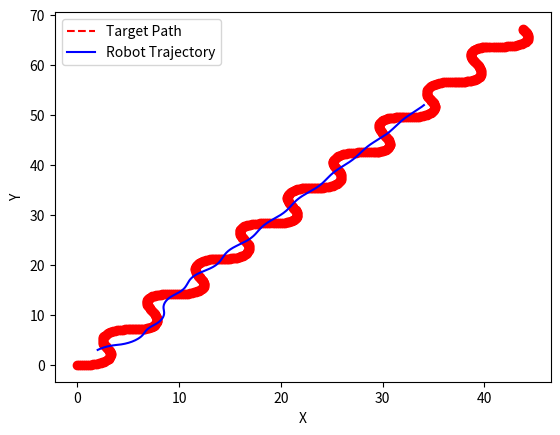

Python code for this plot:
import math
import matplotlib.pyplot as plt

def normalize_angle(angle):
    """Normalize the angle to the range [-pi, pi]."""
    while angle > math.pi:
        angle -= 2 * math.pi
    while angle < -math.pi:
        angle += 2 * math.pi
    return angle

def distance(p1, p2):
    """Calculate the Euclidean distance between two points."""
    return math.sqrt((p1[0] - p2[0]) ** 2 + (p1[1] - p2[1]) ** 2)

def pure_pursuit(x_r, y_r, theta, target, lookahead_distance):
    """
    Pure Pursuit algorithm to calculate the steering angle to follow a path.

    Parameters:
    x_r, y_r: Coordinates of the robot's rear axle midpoint
    theta: Orientation of the robot
    target: Current target point (x, y)
    lookahead_distance: Lookahead distance

    Returns:
    Steering angle to follow the path.
    """
    # Predict the lookahead point based on the target's location and velocity
    lookahead_point = (target[0] + lookahead_distance * math.cos(target[2]),
                       target[1] + lookahead_distance * math.sin(target[2]))

    # Calculate the target angle (alpha)
    alpha = math.atan2(lookahead_point[1] - y_r, lookahead_point[0] - x_r)

    # Calculate the angle difference (beta)
    beta = normalize_angle(alpha - theta)

    # Calculate the steering angle
    steering_angle = math.atan2(2 * lookahead_distance * math.sin(beta), lookahead_distance)

    # Constrain the steering angle to be within the limits of the robot
    max_steering_angle = math.radians(30)  # 30 degrees
    steering_angle = max(min(steering_angle, max_steering_angle), -max_steering_angle)

    return steering_angle, lookahead_point

def kinematic_bicycle_model(x, y, theta, v, delta, L, dt):
    """
    Kinematic bicycle model to update the robot's state.

    Parameters:
    x, y: Current position of the robot's rear axle midpoint
    theta: Current orientation of the robot
    v: Current velocity of the robot
    delta: Steering angle
    L: Wheelbase
    dt: Time step

    Returns:
    Updated position (x, y) and orientation (theta) of the robot.
    """
    x_new = x + v * math.cos(theta) * dt
    y_new = y + v * math.sin(theta) * dt
    theta_new = theta + (v / L) * math.tan(delta) * dt

    return x_new, y_new, theta_new

# Simulation parameters
x_r, y_r = 2, 3  # Robot's initial rear axle midpoint
theta = math.pi / 4  # Robot's initial orientation in radians
v = 1.0  # Robot's velocity
L = 2  # Wheelbase
dt = 0.1  # Time step
lookahead_distance = 2  # Initial lookahead distance

# Target's initial state
target_x, target_y = 0, 0
target_theta = 0  # Target's initial orientation
target_v = 1.5  # Initial target velocity

# Lists to store the trajectory for plotting
trajectory_x = [x_r]
trajectory_y = [y_r]
target_trajectory_x = [target_x]
target_trajectory_y = [target_y]

# Run the simulation for a certain number of time steps
for step in range(600):
    # Update target's position
    prev_target_x, prev_target_y = target_x, target_y
    target_x += target_v * math.cos(target_theta) * dt
    target_y += target_v * math.sin(target_theta) * dt

    # Add some curve to the target's path
    target_theta += 0.1 * math.sin(0.1 * step)

    # Vary the target's velocity to simulate acceleration and deceleration
    if step % 20 == 0:
        target_v = max(0.5, target_v + (0.5 * (-1) ** (step // 20)))

    target = (target_x, target_y, target_theta)

    # Calculate the steering angle using Pure Pursuit
    delta, lookahead_point = pure_pursuit(x_r, y_r, theta, target, lookahead_distance)

    # Update the robot's state using the kinematic bicycle model
    x_r, y_r, theta = kinematic_bicycle_model(x_r, y_r, theta, v, delta, L, dt)

    # Store the trajectory
    trajectory_x.append(x_r)
    trajectory_y.append(y_r)
    target_trajectory_x.append(target_x)
    target_trajectory_y.append(target_y)

    # Print the details for each step
    print(f"Step {step}:")
    print(f"Target Position: ({target_x:.2f}, {target_y:.2f}), Orientation: {math.degrees(target_theta):.2f} degrees, Velocity: {target_v:.2f}")
    print(f"Robot Position: ({x_r:.2f}, {y_r:.2f}), Orientation: {math.degrees(theta):.2f} degrees, Velocity: {v:.2f}")
    print(f"Steering Angle: {math.degrees(delta):.2f} degrees")
    print(f"Lookahead Point: ({lookahead_point[0]:.2f}, {lookahead_point[1]:.2f})")
    print('-' * 50)

# Plot the path and the robot's trajectory
plt.plot(target_trajectory_x, target_trajectory_y, 'r--', label='Target Path')
plt.plot(trajectory_x, trajectory_y, 'b-', label='Robot Trajectory')
plt.scatter(target_trajectory_x, target_trajectory_y, color='red')
plt.xlabel('X')
plt.ylabel('Y')
plt.legend()
plt.show()
